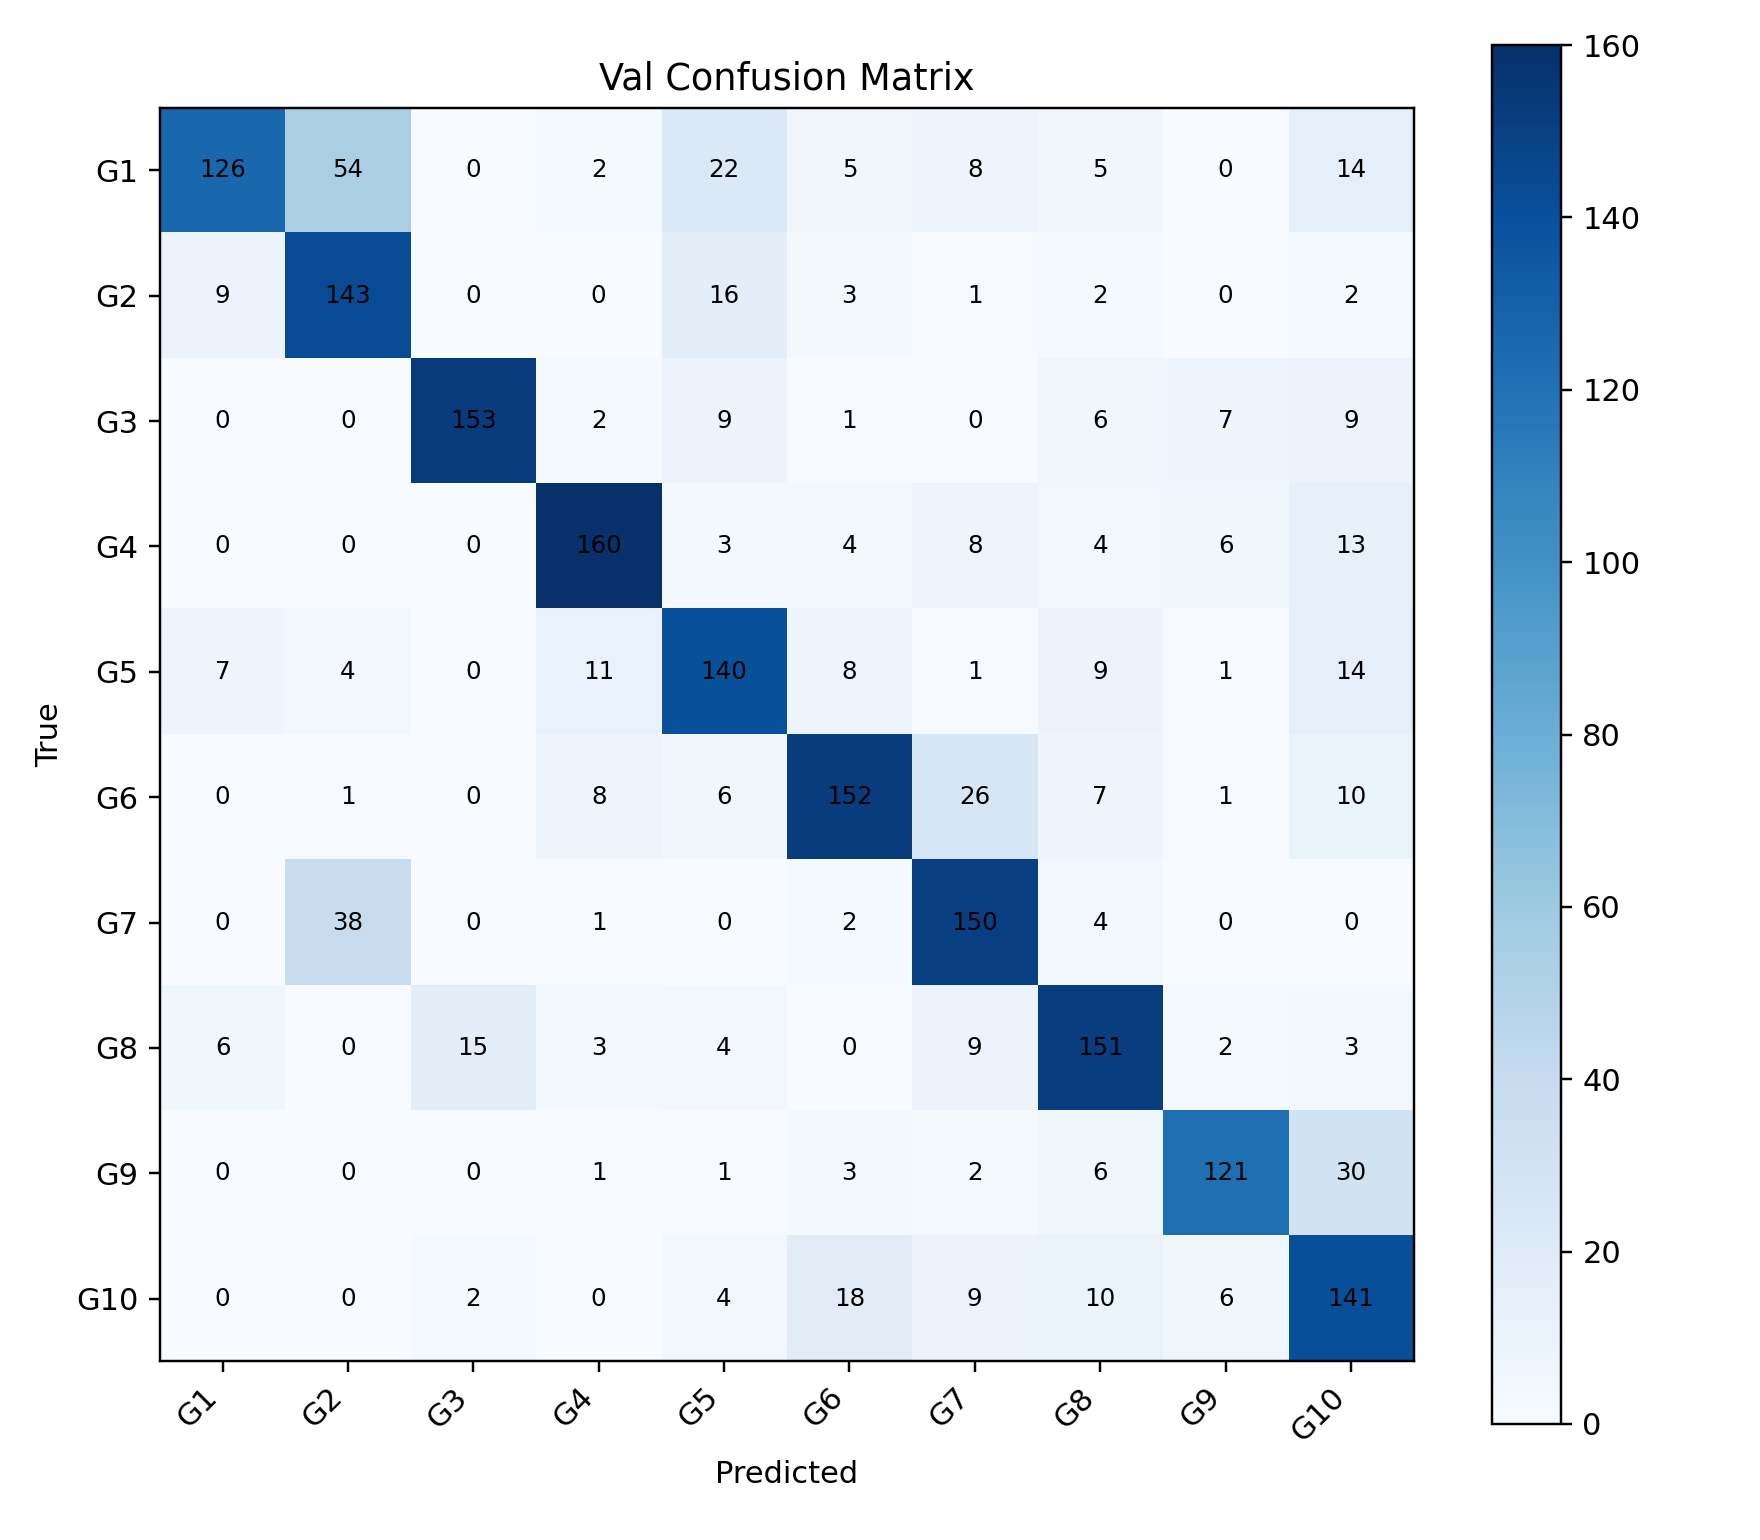

Values plotted in this chart, from the file beside it:
, G1, G2, G3, G4, G5, G6, G7, G8, G9, G10
G1, 126, 54, 0, 2, 22, 5, 8, 5, 0, 14
G2, 9, 143, 0, 0, 16, 3, 1, 2, 0, 2
G3, 0, 0, 153, 2, 9, 1, 0, 6, 7, 9
G4, 0, 0, 0, 160, 3, 4, 8, 4, 6, 13
G5, 7, 4, 0, 11, 140, 8, 1, 9, 1, 14
G6, 0, 1, 0, 8, 6, 152, 26, 7, 1, 10
G7, 0, 38, 0, 1, 0, 2, 150, 4, 0, 0
G8, 6, 0, 15, 3, 4, 0, 9, 151, 2, 3
G9, 0, 0, 0, 1, 1, 3, 2, 6, 121, 30
G10, 0, 0, 2, 0, 4, 18, 9, 10, 6, 141
